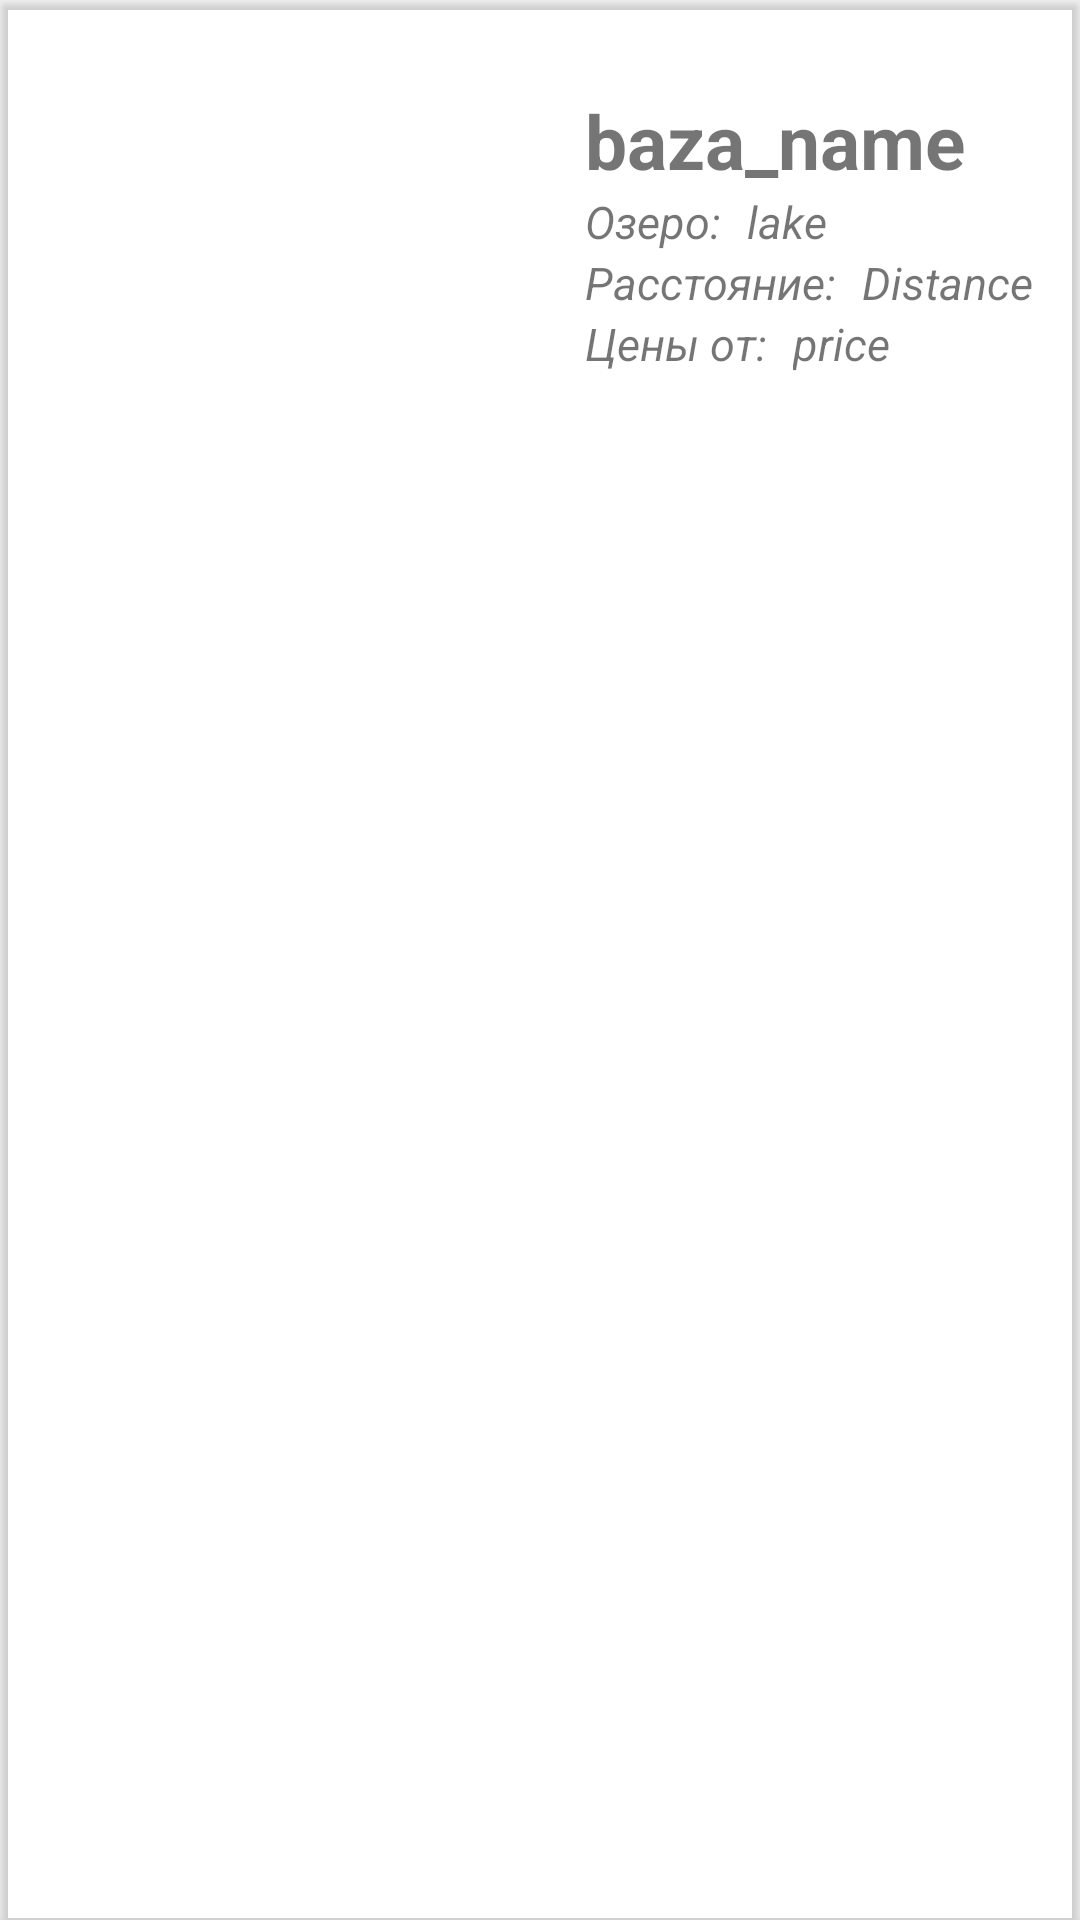

Here is an Android app screen rendered from its layout file. Give the layout XML and the strings, colors and styles it references.
<!-- AndroidManifest.xml: application theme AppTheme -->
<!-- res/layout/activity_search_result.xml -->
<?xml version="1.0" encoding="utf-8"?>
<androidx.cardview.widget.CardView xmlns:android="http://schemas.android.com/apk/res/android"
    android:layout_width="match_parent"
    android:layout_height="wrap_content"
    xmlns:app="http://schemas.android.com/apk/res-auto"
    app:cardBackgroundColor="@android:color/transparent"
    app:cardCornerRadius="2dp">



      <RelativeLayout

          android:layout_width="match_parent"
          android:padding="10dp"
          android:layout_height="wrap_content">

          <ImageView
              android:layout_width="180dp"
              android:layout_height="180dp"
              android:padding="4dp"
              android:id="@+id/bazaImageView">
          </ImageView>

          <TextView
              android:layout_width="wrap_content"
              android:layout_height="wrap_content"
              android:id="@+id/titleTextView"
              android:text="@string/baza_name"
              android:textSize="25sp"
              android:textStyle="bold"
              android:layout_marginTop="20dp"
              android:layout_marginStart="5dp"
              android:layout_alignParentTop="true"
              android:layout_toEndOf="@id/bazaImageView">

          </TextView>

          <TextView
              android:layout_width="wrap_content"
              android:layout_height="wrap_content"
              android:id="@+id/lakeTextViewConst"
              android:text="Озеро: "
              android:textSize="15sp"
              android:layout_marginStart="5dp"
              android:textStyle="italic"
              android:layout_below="@id/titleTextView"
              android:layout_toEndOf="@id/bazaImageView">

          </TextView>

          <TextView
              android:layout_width="wrap_content"
              android:layout_height="wrap_content"
              android:id="@+id/lakeTextView"
              android:text="@string/lake"
              android:textSize="15sp"
              android:layout_marginStart="5dp"
              android:textStyle="italic"
              android:layout_below="@id/titleTextView"
              android:layout_toEndOf="@id/lakeTextViewConst">

          </TextView>

          <TextView
              android:layout_width="wrap_content"
              android:layout_height="wrap_content"
              android:id="@+id/distanceTextViewConst"
              android:text="Расстояние: "
              android:textSize="15sp"
              android:layout_marginStart="5dp"
              android:textStyle="italic"
              android:layout_below="@id/lakeTextView"
              android:layout_toEndOf="@id/bazaImageView">

          </TextView>

          <TextView
              android:layout_width="wrap_content"
              android:layout_height="wrap_content"
              android:id="@+id/distanceTextView"
              android:text="Distance"
              android:textSize="15sp"
              android:textStyle="italic"
              android:layout_marginStart="5dp"
              android:layout_below="@id/lakeTextView"
              android:layout_toEndOf="@id/distanceTextViewConst">

          </TextView>

          <TextView
              android:layout_width="wrap_content"
              android:layout_height="wrap_content"
              android:id="@+id/priceTextViewConst"
              android:text="Цены от: "
              android:textSize="15sp"
              android:layout_marginStart="5dp"
              android:textStyle="italic"
              android:layout_below="@id/distanceTextView"
              android:layout_toEndOf="@id/bazaImageView">

          </TextView>

          <TextView
              android:layout_width="wrap_content"
              android:layout_height="wrap_content"
              android:id="@+id/priceTextView"
              android:text="@string/price"
              android:layout_marginStart="5dp"
              android:textSize="15sp"
              android:textStyle="italic"
              android:layout_below="@id/distanceTextView"
              android:layout_toEndOf="@id/priceTextViewConst">

          </TextView>

      </RelativeLayout>


</androidx.cardview.widget.CardView>
<!-- resources referenced by this layout -->
<resources>
  <string name="baza_name">baza_name</string>
  <string name="lake">lake</string>
  <string name="price">price</string>
  <style name="AppTheme" parent="Theme.MaterialComponents.DayNight.NoActionBar">
          
          <item name="colorPrimary">@color/colorPrimary</item>
          <item name="colorPrimaryDark">@color/colorPrimaryDark</item>
          <item name="colorAccent">@color/colorAccent</item>
      </style>
  <!-- not gathered from this repository: default colours our renderer supplied (Android Studio template values) -->
  <color name="colorPrimary">#FF6200EE</color>
  <color name="colorPrimaryDark">#FF3700B3</color>
  <color name="colorAccent">#FF03DAC5</color>
</resources>
